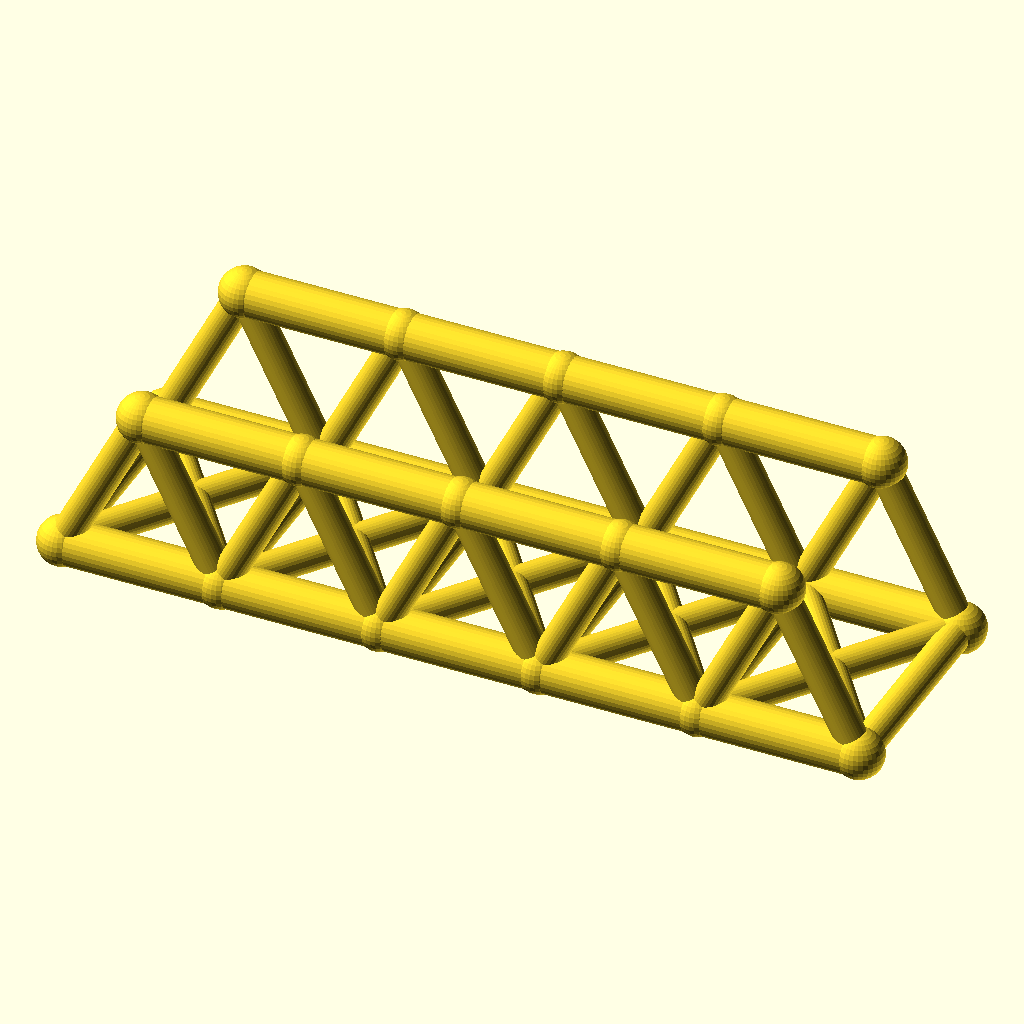
Cell 1 — every parameter at its default value.
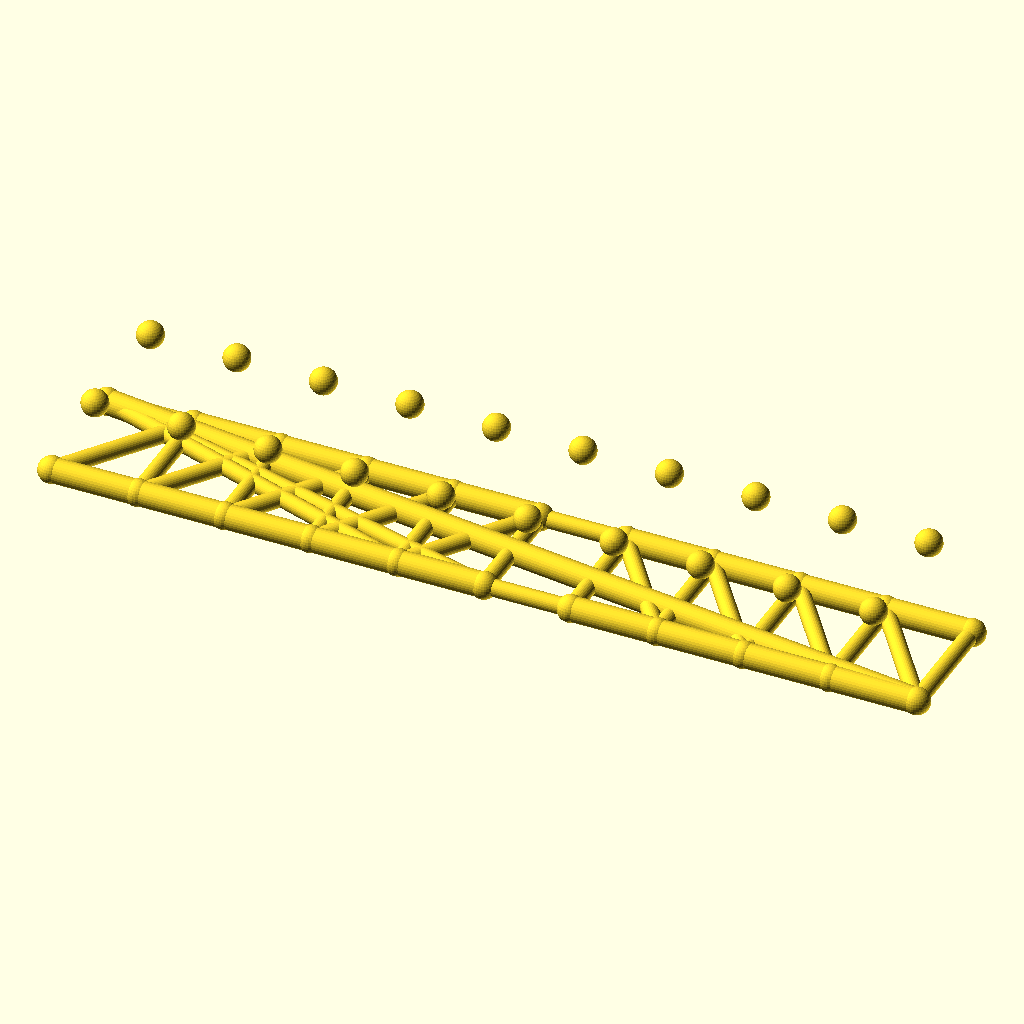
Cell 2: panels = 10 (everything else at default).
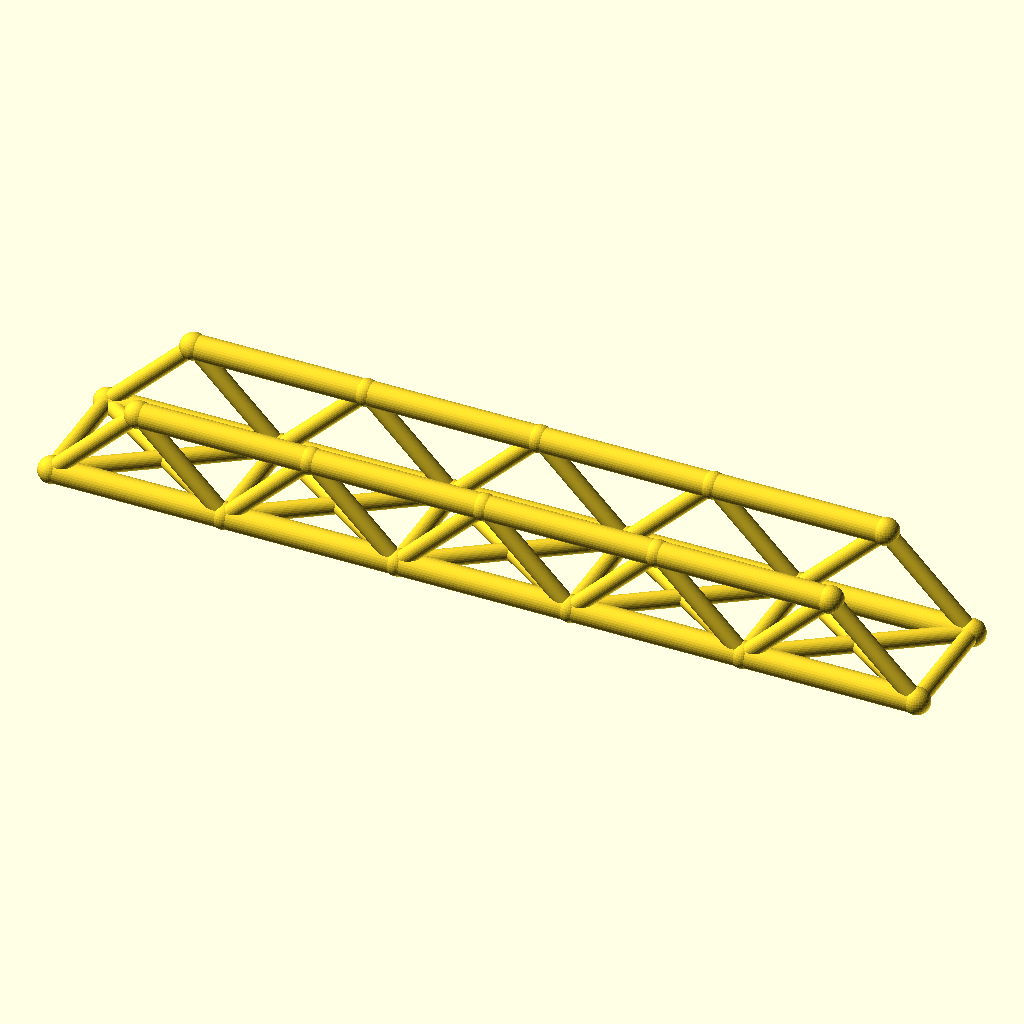
Cell 3: the same model with panel_p = 64.
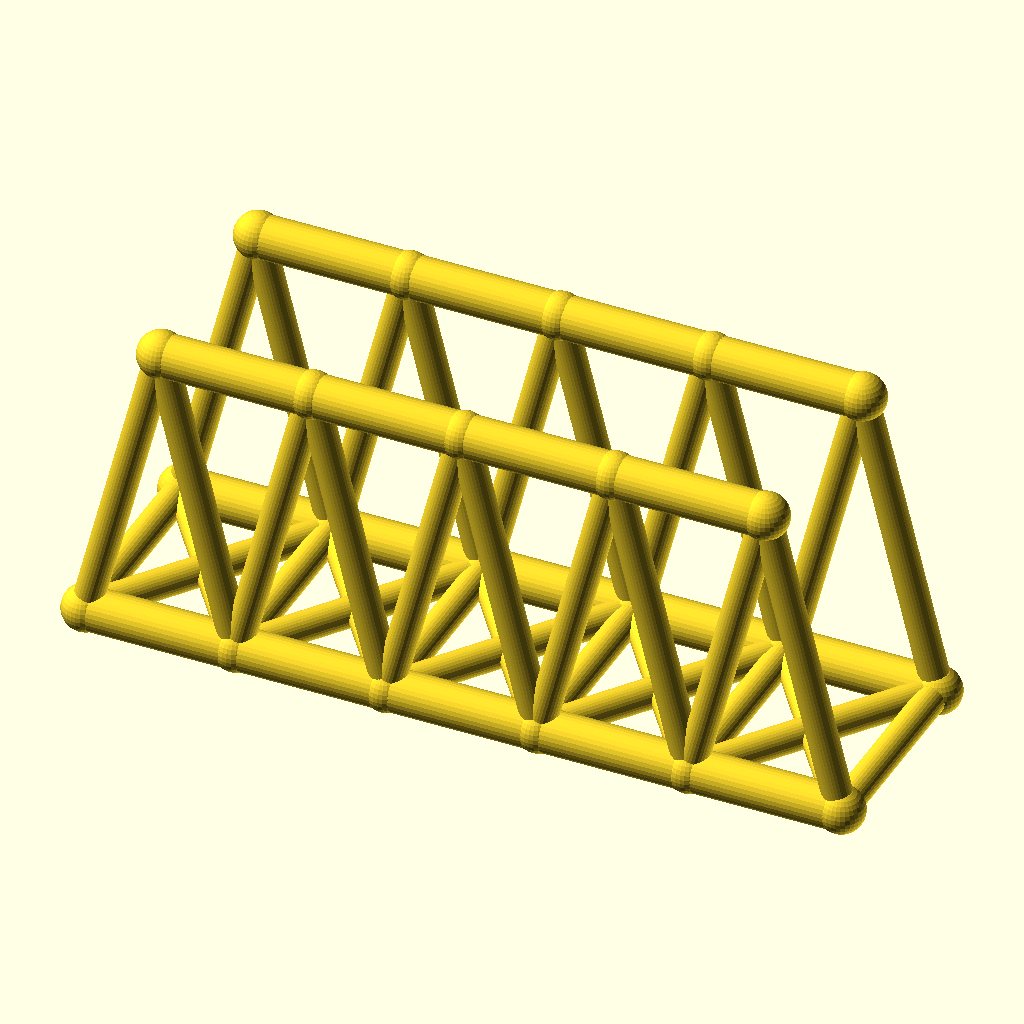
Cell 4 — truss_h set to 64, the other parameters unchanged.
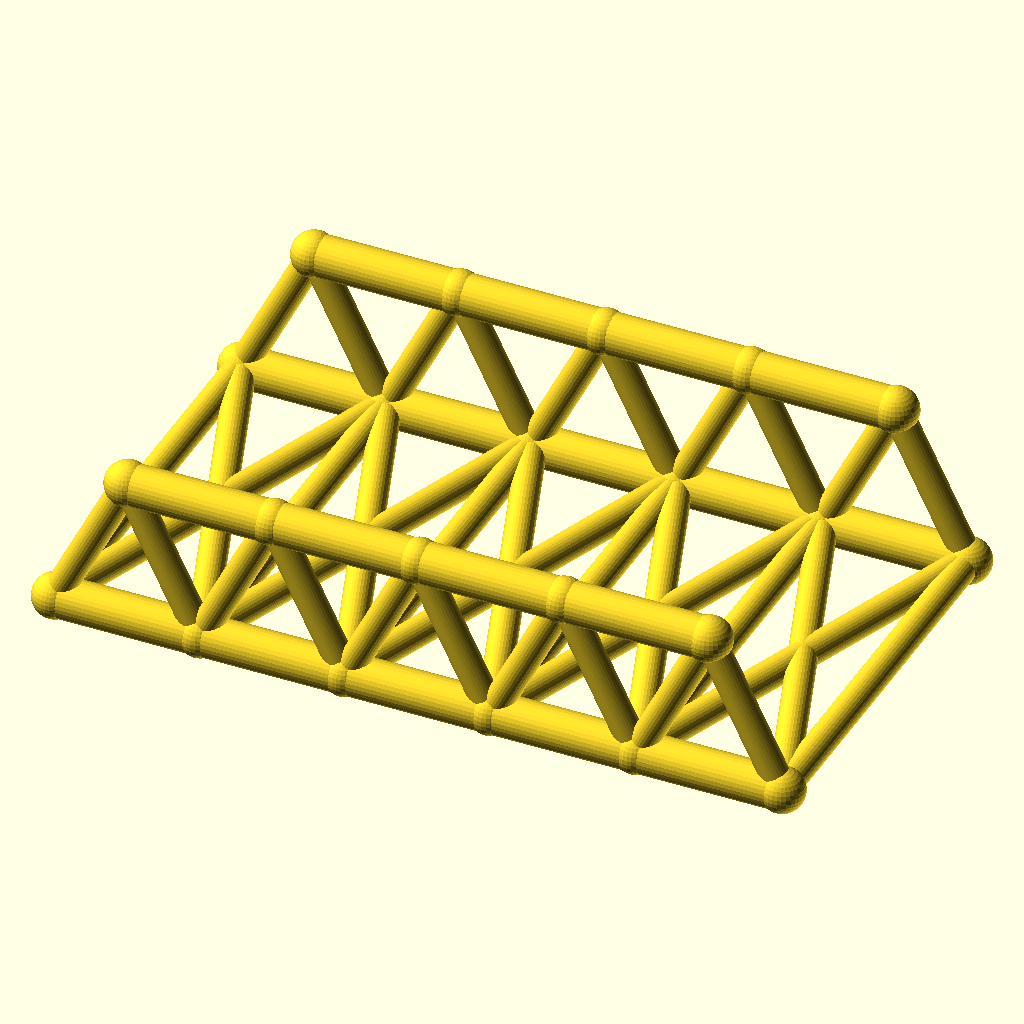
Cell 5 — track set to 88, the other parameters unchanged.
The same orthographic view direction (rotation 55°, 0°, 25°; colour scheme Cornfield) for every cell, with the view re-fitted per cell, so scale and position can differ between cells.
Source of the model, optional_data/data/wire2/bridgetrusses/scene_0199.scad:
$fn = 32;

// ----------------------------------------------------------------------
// Warren through truss: span 160 mm, 5 panels, two trusses 44 mm apart
// ----------------------------------------------------------------------

// --- parameters (mm) ---
panels = 5;               // number of equal panels per truss
panel_p = 32;             // panel length, X
span = 160;               // truss span between end joints
truss_h = 32;             // truss height, Z
track = 44;               // distance between the two trusses, Y
chord_r = 4.5;            // chord member radius
web_r = 3.1;              // web member radius
deck_r = 3.1;             // deck beam radius
joint_r = 4.9;            // joint ball radius

bbox_x = span + 2 * joint_r;  // overall X, joints included
bbox_y = track + 2 * joint_r;  // overall Y, joints included
bbox_z = truss_h + 2 * joint_r;  // overall Z, joints included
chord_d = 2 * chord_r;  // chord stock diameter
web_d = 2 * web_r;  // web stock diameter
deck_d = 2 * deck_r;  // deck beam diameter
joint_d = 2 * joint_r;  // joint ball diameter
nodes = [for (side = [-1, 1], i = [0 : panels]) [i * panel_p, side * track / 2, 0], for (side = [-1, 1], i = [0 : panels - 1]) [(i + 0.5) * panel_p, side * track / 2, truss_h]];

module member(a, b, r) {
  /* round stock from joint a to joint b, ends buried in the joint balls */
  d = b - a;
  length = norm(d);
  translate(a) rotate([0, acos(d[2] / length), atan2(d[1], d[0])])
    cylinder(h = length, r = r);
}

module joint(p, r) {
  /* ball at the joint centre, fatter than every member meeting there */
  translate(p) sphere(r = r);
}

/* members - each call is one graph edge */
member(nodes[0], nodes[1], chord_r);
member(nodes[1], nodes[2], chord_r);
member(nodes[2], nodes[3], chord_r);
member(nodes[3], nodes[4], chord_r);
member(nodes[4], nodes[5], chord_r);
member(nodes[12], nodes[13], chord_r);
member(nodes[13], nodes[14], chord_r);
member(nodes[14], nodes[15], chord_r);
member(nodes[15], nodes[16], chord_r);
member(nodes[0], nodes[12], web_r);
member(nodes[1], nodes[12], web_r);
member(nodes[1], nodes[13], web_r);
member(nodes[2], nodes[13], web_r);
member(nodes[2], nodes[14], web_r);
member(nodes[3], nodes[14], web_r);
member(nodes[3], nodes[15], web_r);
member(nodes[4], nodes[15], web_r);
member(nodes[4], nodes[16], web_r);
member(nodes[5], nodes[16], web_r);
member(nodes[6], nodes[7], chord_r);
member(nodes[7], nodes[8], chord_r);
member(nodes[8], nodes[9], chord_r);
member(nodes[9], nodes[10], chord_r);
member(nodes[10], nodes[11], chord_r);
member(nodes[17], nodes[18], chord_r);
member(nodes[18], nodes[19], chord_r);
member(nodes[19], nodes[20], chord_r);
member(nodes[20], nodes[21], chord_r);
member(nodes[6], nodes[17], web_r);
member(nodes[7], nodes[17], web_r);
member(nodes[7], nodes[18], web_r);
member(nodes[8], nodes[18], web_r);
member(nodes[8], nodes[19], web_r);
member(nodes[9], nodes[19], web_r);
member(nodes[9], nodes[20], web_r);
member(nodes[10], nodes[20], web_r);
member(nodes[10], nodes[21], web_r);
member(nodes[11], nodes[21], web_r);
member(nodes[0], nodes[6], deck_r);
member(nodes[1], nodes[7], deck_r);
member(nodes[2], nodes[8], deck_r);
member(nodes[3], nodes[9], deck_r);
member(nodes[4], nodes[10], deck_r);
member(nodes[5], nodes[11], deck_r);
member(nodes[0], nodes[7], deck_r);
member(nodes[6], nodes[1], deck_r);
member(nodes[1], nodes[8], deck_r);
member(nodes[7], nodes[2], deck_r);
member(nodes[2], nodes[9], deck_r);
member(nodes[8], nodes[3], deck_r);
member(nodes[3], nodes[10], deck_r);
member(nodes[9], nodes[4], deck_r);
member(nodes[4], nodes[11], deck_r);
member(nodes[10], nodes[5], deck_r);

/* joint balls */
for (p = nodes) joint(p, joint_r);
Customizer parameters (derived from the source; name, type, default, range or options):
panels: number, default 5
panel_p: number, default 32
span: number, default 160
truss_h: number, default 32
track: number, default 44
chord_r: number, default 4.5
web_r: number, default 3.1
deck_r: number, default 3.1
joint_r: number, default 4.9
